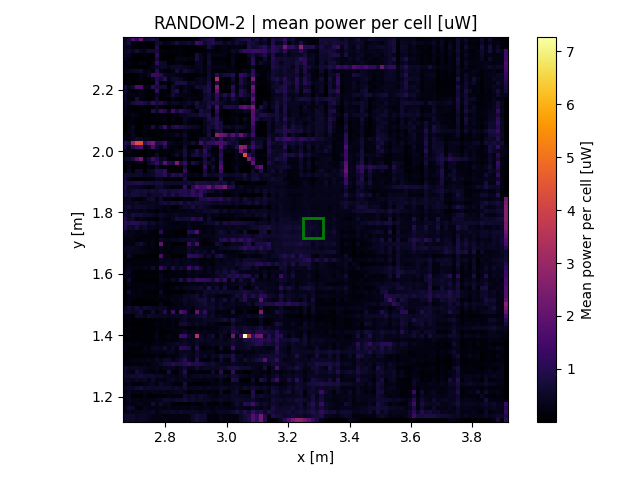

The table this chart was drawn from, first rows:
x, y, z
2.67, 1.125, 0.5476
2.67, 1.138, 0.5476
2.67, 1.151, 0.2566
2.67, 1.164, 0.3054
2.67, 1.177, 0.2297
2.67, 1.19, 0.2533
2.67, 1.203, 0.2391
2.67, 1.216, 0.277
2.67, 1.229, 0.4343
2.67, 1.242, 0.2746
2.67, 1.255, 0.4274
2.67, 1.268, 0.5887
2.67, 1.281, 0.4957
2.67, 1.294, 0.5804
2.67, 1.307, 0.1855
2.67, 1.321, 0.1499
2.67, 1.334, 0.08828
2.67, 1.347, 0.1939
2.67, 1.36, 0.3076
2.67, 1.373, 0.238
2.67, 1.386, 0.04777
2.67, 1.399, 0.04018
2.67, 1.412, 0.04629
2.67, 1.425, 0.152
2.67, 1.438, 0.184
2.67, 1.451, 0.1646
2.67, 1.464, 0.1657
2.67, 1.477, 0.4831
2.67, 1.49, 0.4329
2.67, 1.503, 0.07152
2.67, 1.516, 0.1291
2.67, 1.529, 0.1618
2.67, 1.542, 0.1126
2.67, 1.555, 0.0907
2.67, 1.568, 0.1034
2.67, 1.581, 0.1845
2.67, 1.594, 0.3586
2.67, 1.607, 0.3823
2.67, 1.621, 0.2137
2.67, 1.634, 0.191
2.67, 1.647, 0.1855
2.67, 1.66, 0.06223
2.67, 1.673, 0.3874
2.67, 1.686, 0.4336
2.67, 1.699, 0.2006
2.67, 1.712, 0.2481
2.67, 1.725, 0.3448
2.67, 1.738, 0.4985
2.67, 1.751, 0.8967
2.67, 1.764, 1.019
2.67, 1.777, 0.8538
2.67, 1.79, 0.6074
2.67, 1.803, 0.4493
2.67, 1.816, 0.5816
2.67, 1.829, 0.4381
2.67, 1.842, 0.3181
2.67, 1.855, 0.7123
2.67, 1.868, 0.6688
2.67, 1.881, 0.8513
2.67, 1.894, 0.794
... 9,156 more rows
